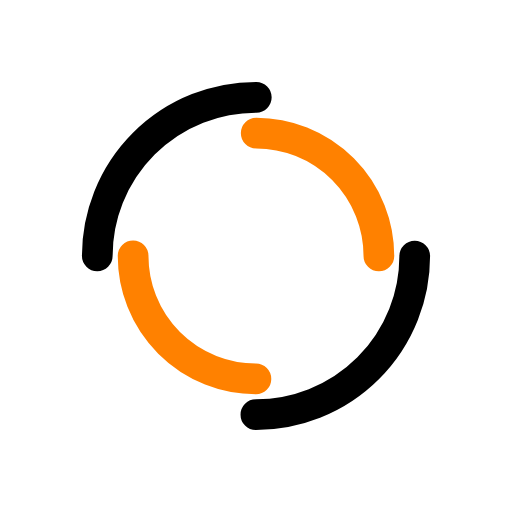
t = 0.00 s
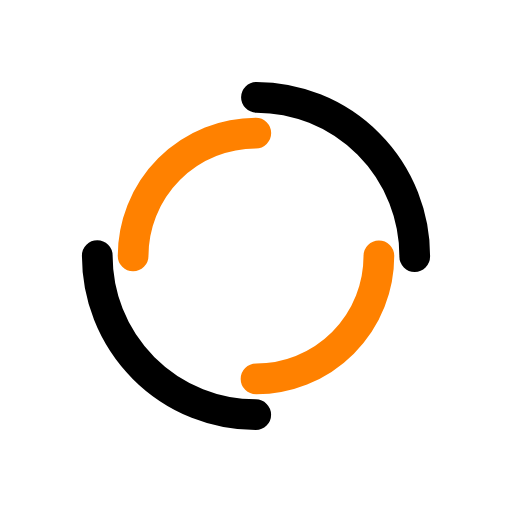
t = 0.39 s
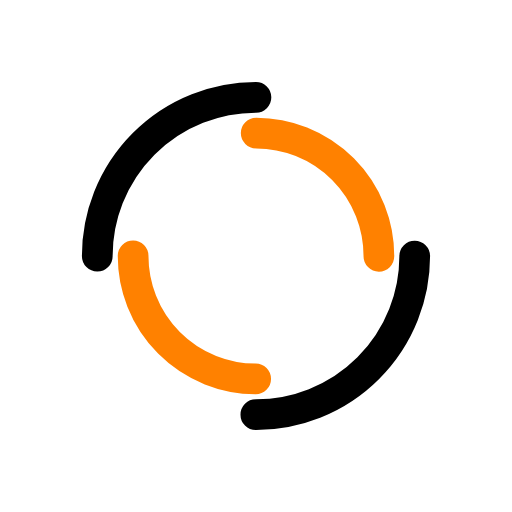
t = 0.77 s
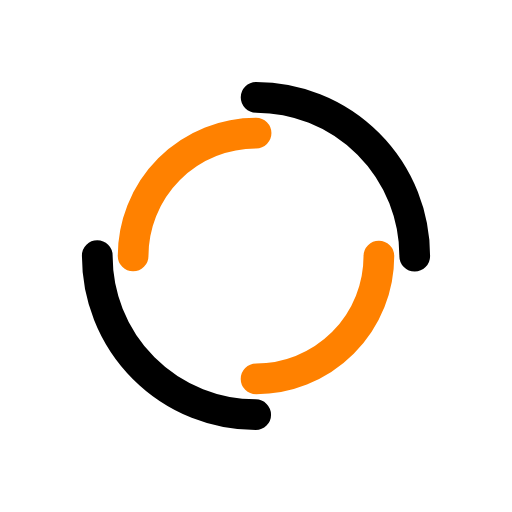
t = 1.15 s

The animated SVG that drew these frames (rendered in a browser with its animation timeline set to each time). Animation: 2 SMIL elements (animateTransform=2); one cycle of 1.54 s, repeats indefinitely.

<?xml version="1.0" encoding="utf-8"?>
<svg xmlns="http://www.w3.org/2000/svg" xmlns:xlink="http://www.w3.org/1999/xlink" style="margin: auto; background: none; display: block; shape-rendering: auto;" width="190px" height="190px" viewBox="0 0 100 100" preserveAspectRatio="xMidYMid">
<circle cx="50" cy="50" r="31" stroke-width="6" stroke="#000000" stroke-dasharray="48.69468613064179 48.69468613064179" fill="none" stroke-linecap="round">
  <animateTransform attributeName="transform" type="rotate" dur="1.5384615384615383s" repeatCount="indefinite" keyTimes="0;1" values="0 50 50;360 50 50"></animateTransform>
</circle>
<circle cx="50" cy="50" r="24" stroke-width="6" stroke="#ff8100" stroke-dasharray="37.69911184307752 37.69911184307752" stroke-dashoffset="37.69911184307752" fill="none" stroke-linecap="round">
  <animateTransform attributeName="transform" type="rotate" dur="1.5384615384615383s" repeatCount="indefinite" keyTimes="0;1" values="0 50 50;-360 50 50"></animateTransform>
</circle>
<!-- [ldio] generated by https://loading.io/ --></svg>